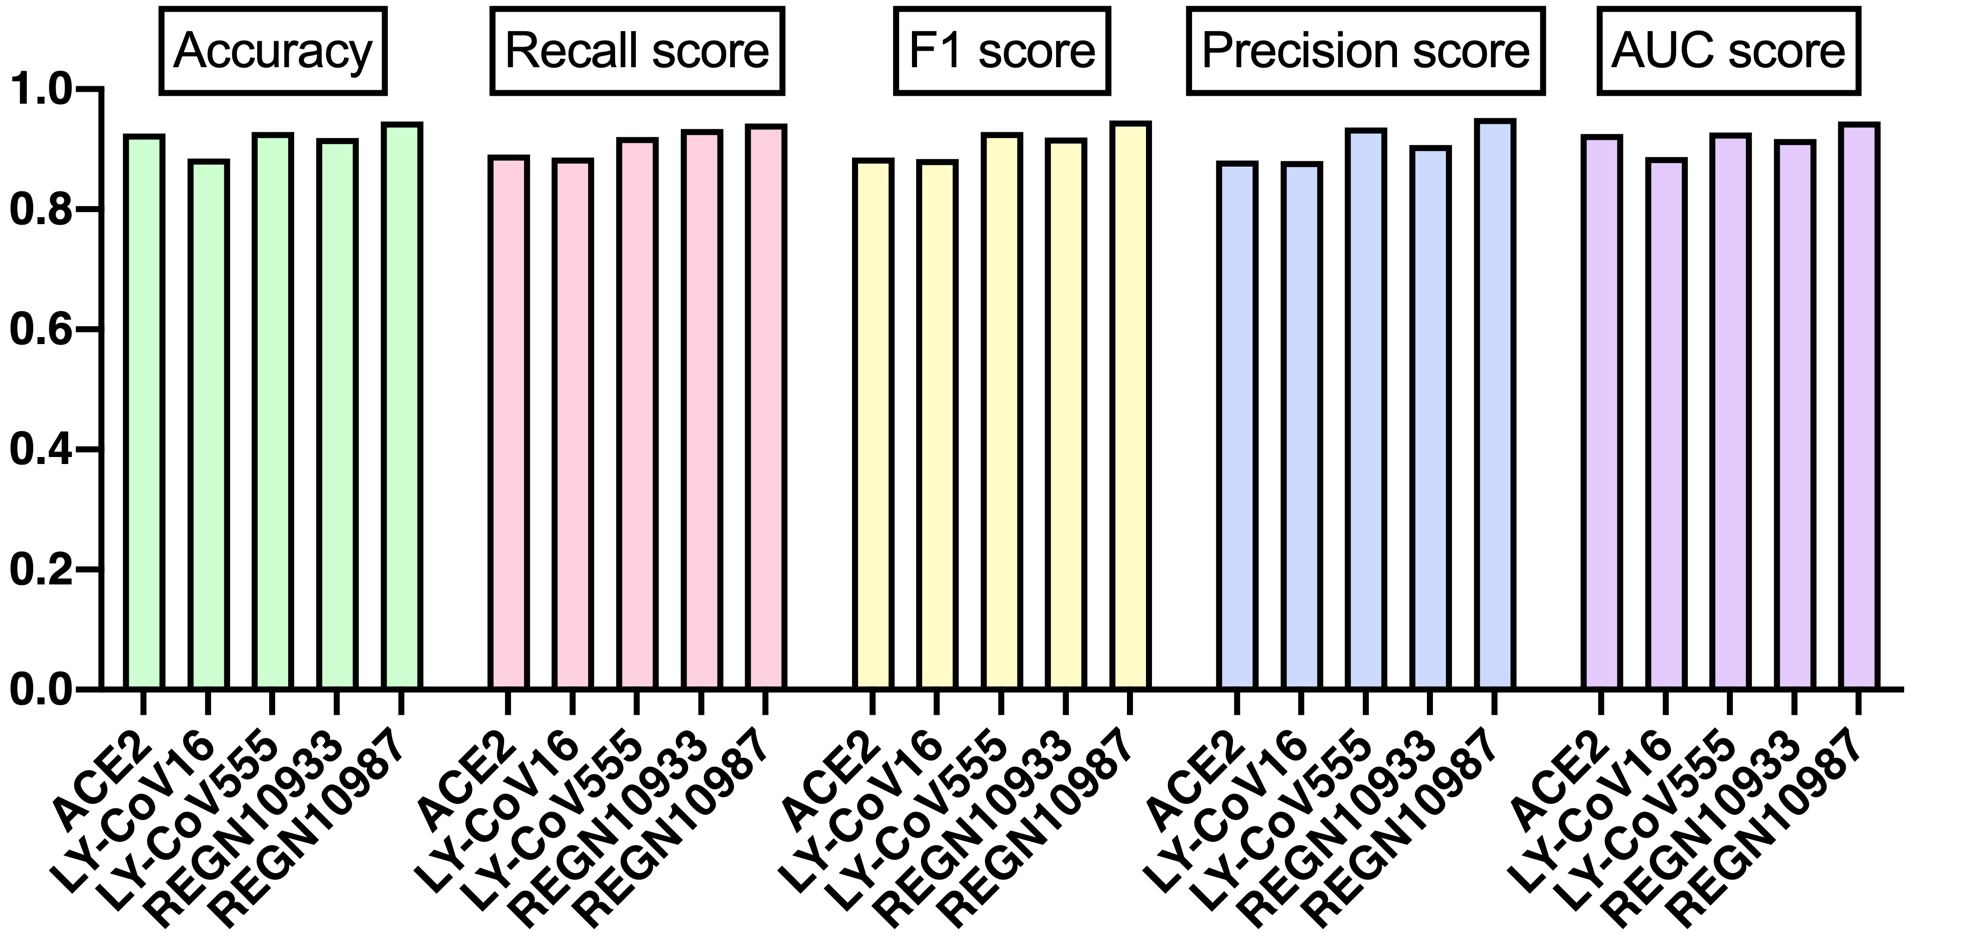

Values plotted in this chart, from the file beside it:
; Accuracy score; Recall score; F1 score; Precision score; AUC score
ACE2; 0,92594558725946; 0,89084745762712; 0,88604180714767; 0,88128772635815; 0,92520844175772
LY-CoV16; 0,88449949782390; 0,88610169491525; 0,88340655626901; 0,88072776280324; 0,88722267061250
LY-CoV555; 0,92844364937388; 0,92080378250591; 0,92848629320620; 0,93629807692308; 0,92792158469246
REGN10933; 0,91885012726456; 0,93345323741007; 0,91994091580502; 0,90681421083285; 0,91744249679527
REGN10987; 0,94647129186603; 0,94292370413512; 0,94761486684226; 0,95235294117647; 0,94656941199380
